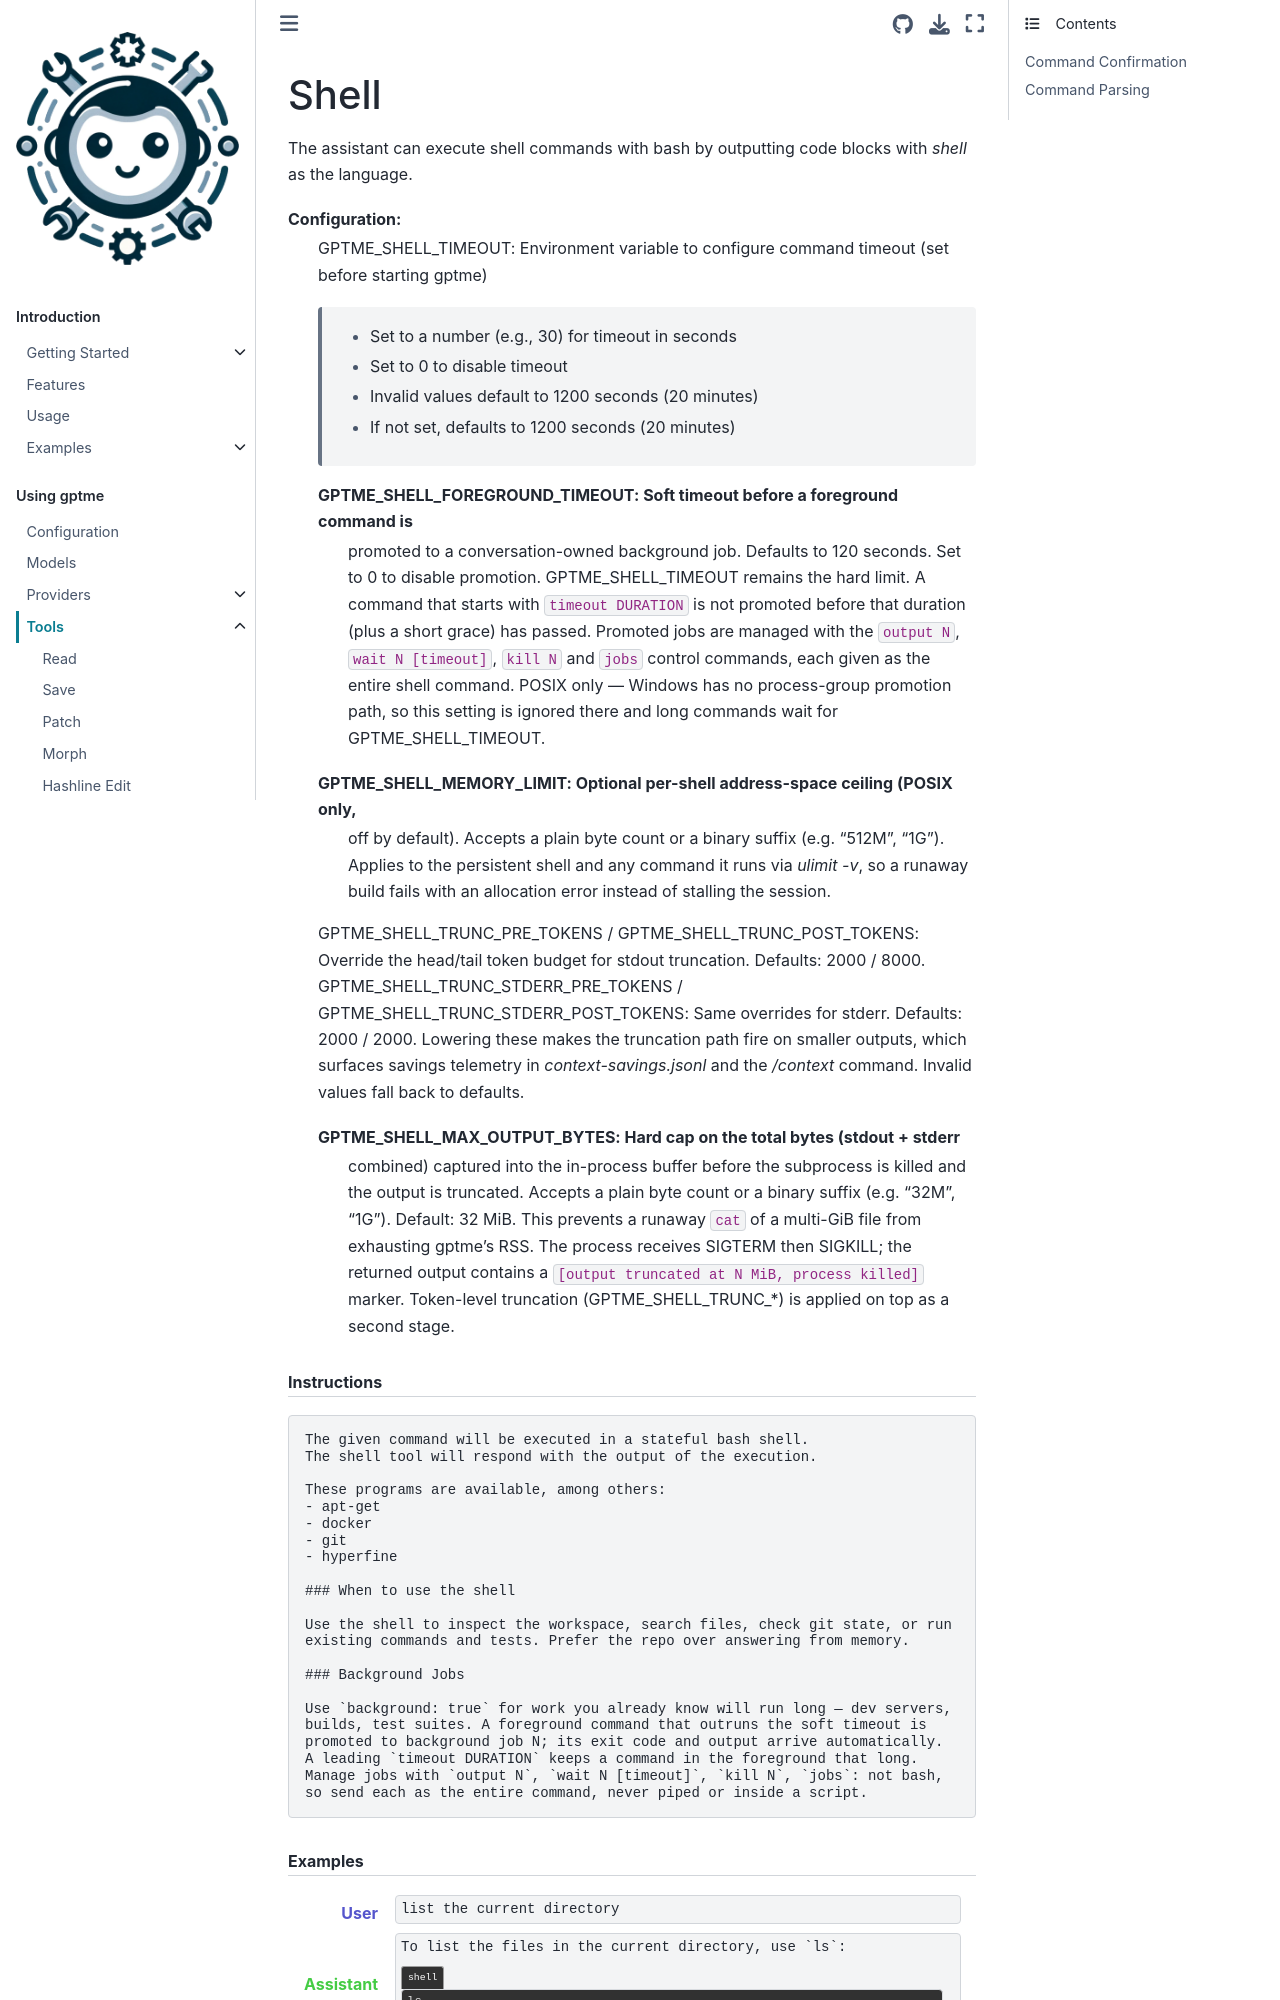

repository: tianhm/gptme · page: docs/tools/shell.html · generator: sphinx

:audience: power-user

Shell
=====

.. automodule:: gptme.tools.shell
    :members:
    :noindex:

Command Confirmation
--------------------

Not every shell command requires user confirmation. gptme uses a three-tier
model:

**Allowlisted commands** are *eligible* for auto-confirmation (no prompt).
The command name is not enough on its own: arguments, flags, and shell
syntax still have to pass the safety checks below. Names considered
eligible:

.. code-block:: text

    ls  stat  cd  cat  pwd  echo  head  find  rg  ag  tail  grep
    wc  sort  uniq  cut  file  which  type  tree  du  df

Even with one of those names, a prompt is still required when the command
has:
